11-way image classification set "dataset_v4" from GitHub (yeonebin/v2); label vocabulary: concealed multiple targets, hammer, knife, multiple targets, pistol, plier, rifle, satellite model, snips, stiletto, wrench.

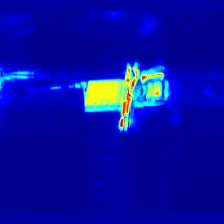
Label: multiple targets

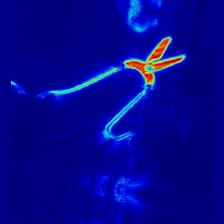
Label: snips

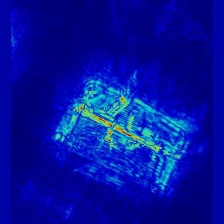
Label: rifle

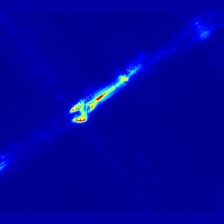
Label: wrench

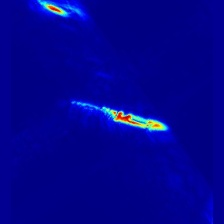
Label: stiletto

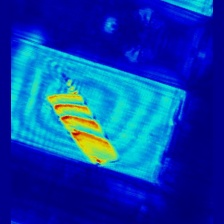
Label: knife
